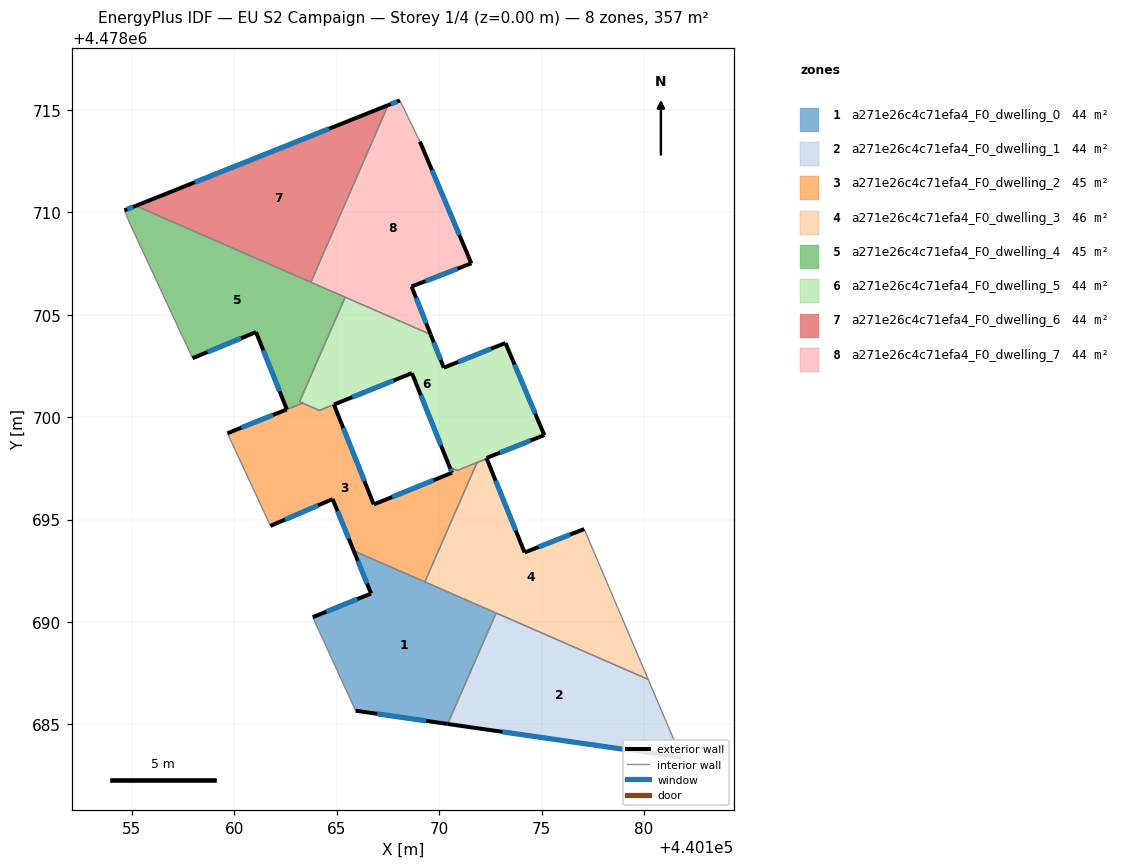
=== STOREY PLAN SPEC (per zone: floor XY polygon, exterior-wall plan segments, windows/doors) ===
zone 1: a271e26c4c71efa4_F0_dwelling_0  (44.4 m²)
  floor: (440170.41, 4478685.02) (440172.78, 4478690.44) (440165.83, 4478693.48) (440166.68, 4478691.39) (440163.83, 4478690.24) (440165.92, 4478685.67)
  exterior wall: (440170.41, 4478685.02) – (440165.92, 4478685.67)  [4.5 m]
    window: (440169.36, 4478685.17) – (440166.97, 4478685.52)  [3.9 m²]
  exterior wall: (440163.83, 4478690.24) – (440166.68, 4478691.39)  [3.1 m]
    window: (440164.50, 4478690.51) – (440166.01, 4478691.12)  [2.6 m²]
  exterior wall: (440166.68, 4478691.39) – (440165.83, 4478693.48)  [2.3 m]
    window: (440166.48, 4478691.88) – (440166.03, 4478692.99)  [1.9 m²]
  interior walls: 4
zone 2: a271e26c4c71efa4_F0_dwelling_1  (44.4 m²)
  floor: (440181.83, 4478683.38) (440180.21, 4478687.20) (440172.78, 4478690.44) (440170.41, 4478685.02)
  exterior wall: (440181.83, 4478683.38) – (440170.41, 4478685.02)  [11.5 m]
    window: (440179.16, 4478683.76) – (440173.09, 4478684.64)  [9.8 m²]
  interior walls: 3
zone 3: a271e26c4c71efa4_F0_dwelling_2  (45.1 m²)
  floor: (440169.30, 4478691.96) (440171.54, 4478697.10) (440171.85, 4478697.78) (440172.32, 4478697.98) (440170.88, 4478697.40) (440170.52, 4478697.55) (440170.62, 4478697.29) (440166.81, 4478695.74) (440164.86, 4478700.62) (440164.15, 4478700.33) (440163.33, 4478700.69) (440159.66, 4478699.22) (440161.76, 4478694.69) (440164.80, 4478696.00) (440165.83, 4478693.48)
  exterior wall: (440164.86, 4478700.62) – (440166.81, 4478695.74)  [5.3 m]
    window: (440165.32, 4478699.48) – (440166.35, 4478696.88)  [4.5 m²]
  exterior wall: (440166.81, 4478695.74) – (440170.62, 4478697.29)  [4.1 m]
    window: (440167.70, 4478696.10) – (440169.73, 4478696.93)  [3.5 m²]
  exterior wall: (440170.62, 4478697.29) – (440170.52, 4478697.55)  [0.3 m]
    window: (440170.60, 4478697.35) – (440170.54, 4478697.49)  [0.2 m²]
  exterior wall: (440172.32, 4478697.97) – (440172.32, 4478697.98)  [0.0 m]
  exterior wall: (440165.83, 4478693.48) – (440164.80, 4478696.00)  [2.7 m]
    window: (440165.59, 4478694.07) – (440165.04, 4478695.41)  [2.3 m²]
  exterior wall: (440164.80, 4478696.00) – (440161.76, 4478694.69)  [3.3 m]
    window: (440164.09, 4478695.70) – (440162.47, 4478695.00)  [2.8 m²]
  exterior wall: (440159.66, 4478699.22) – (440162.56, 4478700.38)  [3.1 m]
    window: (440160.34, 4478699.49) – (440161.88, 4478700.11)  [2.7 m²]
  exterior wall: (440163.33, 4478700.69) – (440163.33, 4478700.69)  [0.0 m]
  interior walls: 11
zone 4: a271e26c4c71efa4_F0_dwelling_3  (45.5 m²)
  floor: (440180.21, 4478687.20) (440177.08, 4478694.54) (440174.17, 4478693.40) (440172.32, 4478697.97) (440171.85, 4478697.78) (440169.30, 4478691.96)
  exterior wall: (440172.32, 4478697.97) – (440174.17, 4478693.40)  [4.9 m]
    window: (440172.76, 4478696.90) – (440173.74, 4478694.47)  [4.2 m²]
  exterior wall: (440174.17, 4478693.40) – (440177.08, 4478694.54)  [3.1 m]
    window: (440174.85, 4478693.66) – (440176.40, 4478694.27)  [2.7 m²]
  exterior wall: (440171.85, 4478697.78) – (440171.85, 4478697.78)  [0.0 m]
  interior walls: 6
zone 5: a271e26c4c71efa4_F0_dwelling_4  (44.9 m²)
  floor: (440163.33, 4478700.69) (440163.18, 4478700.75) (440165.41, 4478705.86) (440155.19, 4478710.33) (440154.63, 4478710.10) (440154.85, 4478709.56) (440157.87, 4478703.07) (440157.96, 4478702.88) (440161.06, 4478704.16) (440162.56, 4478700.38)
  exterior wall: (440161.06, 4478704.16) – (440157.96, 4478702.88)  [3.3 m]
    window: (440160.33, 4478703.86) – (440158.68, 4478703.18)  [2.8 m²]
  exterior wall: (440154.63, 4478710.10) – (440155.19, 4478710.33)  [0.6 m]
    window: (440154.76, 4478710.16) – (440155.06, 4478710.27)  [0.5 m²]
  exterior wall: (440162.56, 4478700.38) – (440161.06, 4478704.16)  [4.1 m]
    window: (440162.21, 4478701.27) – (440161.41, 4478703.27)  [3.4 m²]
  interior walls: 8
zone 6: a271e26c4c71efa4_F0_dwelling_5  (44.2 m²)
  floor: (440175.13, 4478699.13) (440173.24, 4478703.63) (440170.23, 4478702.42) (440169.58, 4478704.04) (440165.41, 4478705.86) (440163.18, 4478700.75) (440164.15, 4478700.33) (440168.67, 4478702.15) (440170.52, 4478697.55) (440170.88, 4478697.39) (440172.32, 4478697.98) (440172.31, 4478698.01)
  exterior wall: (440169.58, 4478704.04) – (440170.23, 4478702.42)  [1.7 m]
    window: (440169.73, 4478703.66) – (440170.08, 4478702.80)  [1.5 m²]
  exterior wall: (440170.23, 4478702.42) – (440173.24, 4478703.63)  [3.2 m]
    window: (440170.93, 4478702.70) – (440172.53, 4478703.34)  [2.8 m²]
  exterior wall: (440173.24, 4478703.63) – (440175.13, 4478699.13)  [4.9 m]
    window: (440173.68, 4478702.57) – (440174.69, 4478700.18)  [4.1 m²]
  exterior wall: (440175.13, 4478699.13) – (440172.31, 4478698.01)  [3.0 m]
    window: (440174.47, 4478698.87) – (440172.97, 4478698.27)  [2.6 m²]
  exterior wall: (440172.31, 4478698.01) – (440172.32, 4478697.98)  [0.0 m]
  exterior wall: (440170.52, 4478697.55) – (440168.67, 4478702.15)  [5.0 m]
    window: (440170.09, 4478698.63) – (440169.10, 4478701.08)  [4.2 m²]
  exterior wall: (440170.88, 4478697.40) – (440170.88, 4478697.39)  [0.0 m]
  exterior wall: (440168.67, 4478702.15) – (440164.86, 4478700.62)  [4.1 m]
    window: (440167.78, 4478701.79) – (440165.75, 4478700.98)  [3.5 m²]
  exterior wall: (440163.33, 4478700.69) – (440163.33, 4478700.69)  [0.0 m]
  interior walls: 8
zone 7: a271e26c4c71efa4_F0_dwelling_6  (44.0 m²)
  floor: (440163.73, 4478706.59) (440167.51, 4478715.24) (440155.19, 4478710.33)
  exterior wall: (440155.19, 4478710.33) – (440167.51, 4478715.24)  [13.3 m]
    window: (440158.07, 4478711.48) – (440164.62, 4478714.09)  [11.2 m²]
  interior walls: 2
zone 8: a271e26c4c71efa4_F0_dwelling_7  (44.0 m²)
  floor: (440169.58, 4478704.04) (440168.66, 4478706.38) (440171.57, 4478707.51) (440169.06, 4478713.46) (440168.08, 4478715.47) (440167.51, 4478715.24) (440163.73, 4478706.59)
  exterior wall: (440168.66, 4478706.38) – (440169.58, 4478704.04)  [2.5 m]
    window: (440168.87, 4478705.84) – (440169.37, 4478704.59)  [2.1 m²]
  exterior wall: (440167.51, 4478715.24) – (440168.08, 4478715.47)  [0.6 m]
    window: (440167.64, 4478715.29) – (440167.95, 4478715.42)  [0.5 m²]
  exterior wall: (440169.06, 4478713.46) – (440171.57, 4478707.51)  [6.5 m]
    window: (440169.65, 4478712.07) – (440170.98, 4478708.91)  [5.5 m²]
  exterior wall: (440171.57, 4478707.51) – (440168.66, 4478706.38)  [3.1 m]
    window: (440170.89, 4478707.25) – (440169.34, 4478706.65)  [2.7 m²]
  interior walls: 4

=== DERIVED (storey summary) ===
Building: EU S2 Campaign
Storey: 1 of 4  (floor level z = 0.00 m)
Storey gross floor area: 356.5 m²
Zones on this storey: 8
  - a271e26c4c71efa4_F0_dwelling_0: floor 44.4 m²; exterior wall 9.9 m (29.6 m²); 3 window(s) 8.4 m²; WWR 28.3%
  - a271e26c4c71efa4_F0_dwelling_1: floor 44.4 m²; exterior wall 11.5 m (34.6 m²); 1 window(s) 9.8 m²; WWR 28.3%
  - a271e26c4c71efa4_F0_dwelling_2: floor 45.1 m²; exterior wall 18.8 m (56.5 m²); 6 window(s) 16.0 m²; WWR 28.3%
  - a271e26c4c71efa4_F0_dwelling_3: floor 45.5 m²; exterior wall 8.1 m (24.2 m²); 2 window(s) 6.8 m²; WWR 28.3%
  - a271e26c4c71efa4_F0_dwelling_4: floor 44.9 m²; exterior wall 8.0 m (24.0 m²); 3 window(s) 6.8 m²; WWR 28.3%
  - a271e26c4c71efa4_F0_dwelling_5: floor 44.2 m²; exterior wall 22.0 m (66.0 m²); 6 window(s) 18.6 m²; WWR 28.2%
  - a271e26c4c71efa4_F0_dwelling_6: floor 44.0 m²; exterior wall 13.3 m (39.8 m²); 1 window(s) 11.2 m²; WWR 28.3%
  - a271e26c4c71efa4_F0_dwelling_7: floor 44.0 m²; exterior wall 12.7 m (38.2 m²); 4 window(s) 10.8 m²; WWR 28.3%
Zone adjacency (shared interzone walls):
  - a271e26c4c71efa4_F0_dwelling_0 ↔ a271e26c4c71efa4_F0_dwelling_1
  - a271e26c4c71efa4_F0_dwelling_0 ↔ a271e26c4c71efa4_F0_dwelling_2
  - a271e26c4c71efa4_F0_dwelling_0 ↔ a271e26c4c71efa4_F0_dwelling_3
  - a271e26c4c71efa4_F0_dwelling_1 ↔ a271e26c4c71efa4_F0_dwelling_3
  - a271e26c4c71efa4_F0_dwelling_2 ↔ a271e26c4c71efa4_F0_dwelling_3
  - a271e26c4c71efa4_F0_dwelling_2 ↔ a271e26c4c71efa4_F0_dwelling_4
  - a271e26c4c71efa4_F0_dwelling_2 ↔ a271e26c4c71efa4_F0_dwelling_5
  - a271e26c4c71efa4_F0_dwelling_4 ↔ a271e26c4c71efa4_F0_dwelling_5
  - a271e26c4c71efa4_F0_dwelling_4 ↔ a271e26c4c71efa4_F0_dwelling_6
  - a271e26c4c71efa4_F0_dwelling_4 ↔ a271e26c4c71efa4_F0_dwelling_7
  - a271e26c4c71efa4_F0_dwelling_5 ↔ a271e26c4c71efa4_F0_dwelling_7
  - a271e26c4c71efa4_F0_dwelling_6 ↔ a271e26c4c71efa4_F0_dwelling_7